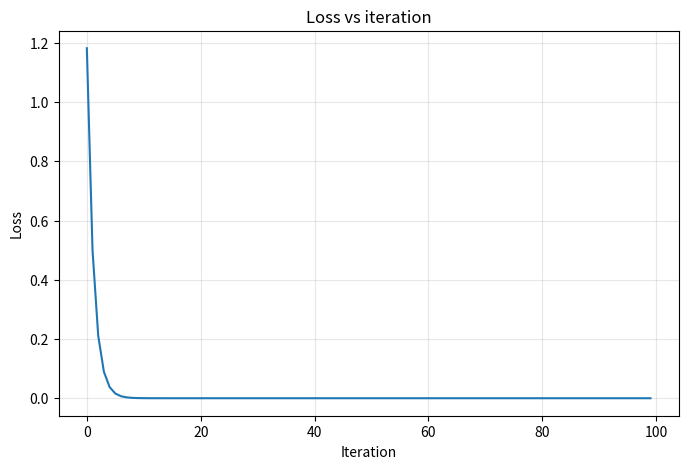

Recreate this plot in Python.
import numpy as np
import matplotlib.pyplot as plt

# -----------------------------------------------------------------------------
# Forward pass: y = m @ x + b, then loss
# -----------------------------------------------------------------------------

def forward_pass(x, m, bias, ground_truth):
    """y = m @ x + bias; compute diff and squared loss."""
    y = m @ x + bias
    diff = ground_truth - y
    # squared loss: (ground_truth - y)**2
    loss = np.cumsum((diff) ** 2)[-1]
    return y, diff, loss


# -----------------------------------------------------------------------------
# Backward pass: gradients for m and bias
# -----------------------------------------------------------------------------

def backward_pass(ground_truth, y, x, m, bias):
    """Compute dL/dm and dL/db from loss gradient and forward quantities."""
    dLdy = -2 * (ground_truth - y)
    # broadcast x to same shape as m (each row = x)
    dydm = np.broadcast_to(x[np.newaxis, :], m.shape).copy()
    dydb = np.identity(bias.shape[0])

    # dL/db = dL/dy @ dy/db  (dLdy (2,) @ (2,2) -> (2,))
    dLdb = dLdy @ dydb

    # dL/dm: chain rule is dL/dm_ij = (dL/dy_i) * (dy_i/dm_ij) = (dL/dy_i) * x_j
    # So we need (2,3) where [i,j] = dLdy[i] * dydm[i,j]. Element-wise, not @
    dLdm = dLdy[:, np.newaxis] * dydm

    return dLdy, dydm, dydb, dLdm, dLdb


def main():
    # Simple network: y = m @ x + b
    x = np.asarray([0.5, 0.5, 0.5])
    m = np.random.rand(2, 3)
    bias = np.random.rand(2)
    ground_truth = np.asarray([0.75, 0.10])

    num_iters = 100
    learning_rate = 0.1
    losses = []

    for i in range(num_iters):
        # Forward
        y, diff, loss = forward_pass(x, m, bias, ground_truth)
        losses.append(loss)

        # Backward
        dLdy, dydm, dydb, dLdm, dLdb = backward_pass(ground_truth, y, x, m, bias)

        # Gradient descent update
        m = m - learning_rate * dLdm
        bias = bias - learning_rate * dLdb

    # Final forward pass for printing
    y, diff, loss = forward_pass(x, m, bias, ground_truth)
    print("===After training===")
    print(f"predicted: {y}")
    print(f"ground truth: {ground_truth}")
    print(f"difference {diff}")
    print(f"final loss: {loss}")

    # Plot loss vs iteration
    plt.figure(figsize=(8, 5))
    plt.plot(range(num_iters), losses)
    plt.xlabel("Iteration")
    plt.ylabel("Loss")
    plt.title("Loss vs iteration")
    plt.grid(True, alpha=0.3)
    plt.show()


if __name__ == "__main__":
    main()
